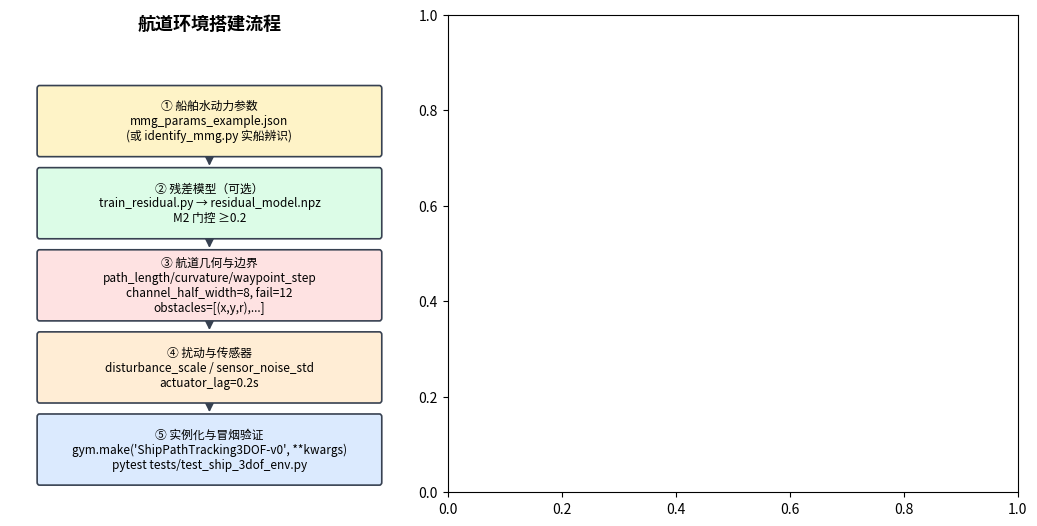

Generate this figure with matplotlib: (Note: this script raises an exception after producing the figure.)
#!/usr/bin/env python3
"""生成"航道环境搭建流程"配图：左-搭建流程，右-示例航道地图。"""
import json

import matplotlib

matplotlib.use("Agg")
import matplotlib.pyplot as plt
import numpy as np
from matplotlib.patches import Circle, FancyArrowPatch, FancyBboxPatch, Polygon

plt.rcParams["font.family"] = ["Noto Sans CJK JP", "DejaVu Sans"]
plt.rcParams["axes.unicode_minus"] = False

FIGDIR = "docs/design/figures"
C_CLI, C_CORE, C_ALGO, C_ENV, C_GATE = "#dbeafe", "#dcfce7", "#fef3c7", "#fee2e2", "#ffedd5"
EDGE = "#374151"


def box(ax, x, y, w, h, text, fc, fs=9, weight="normal"):
    ax.add_patch(FancyBboxPatch((x, y), w, h, boxstyle="round,pad=0.02,rounding_size=0.06",
                                linewidth=1.2, edgecolor=EDGE, facecolor=fc, zorder=2))
    ax.text(x + w / 2, y + h / 2, text, ha="center", va="center", fontsize=fs, weight=weight, zorder=3)


def arrow(ax, x1, y1, x2, y2, color=EDGE):
    ax.add_patch(FancyArrowPatch((x1, y1), (x2, y2), arrowstyle="-|>", mutation_scale=13,
                                 linewidth=1.2, color=color, zorder=1))


fig = plt.figure(figsize=(13, 6.2), dpi=150)
gs = fig.add_gridspec(1, 2, width_ratios=[1.05, 1.5], wspace=0.08)

# ---------------- 左：搭建流程 ----------------
ax = fig.add_subplot(gs[0])
ax.set_xlim(0, 10)
ax.set_ylim(0, 10)
ax.axis("off")
ax.text(5, 9.7, "航道环境搭建流程", ha="center", fontsize=13, weight="bold")

steps = [
    ("① 船舶水动力参数\nmmg_params_example.json\n(或 identify_mmg.py 实船辨识)", C_ALGO),
    ("② 残差模型（可选）\ntrain_residual.py → residual_model.npz\nM2 门控 ≥0.2", C_CORE),
    ("③ 航道几何与边界\npath_length/curvature/waypoint_step\nchannel_half_width=8, fail=12\nobstacles=[(x,y,r),...]", C_ENV),
    ("④ 扰动与传感器\ndisturbance_scale / sensor_noise_std\nactuator_lag=0.2s", C_GATE),
    ("⑤ 实例化与冒烟验证\ngym.make('ShipPathTracking3DOF-v0', **kwargs)\npytest tests/test_ship_3dof_env.py", C_CLI),
]
y = 8.2
for text, c in steps:
    box(ax, 0.7, y - 1.15, 8.6, 1.45, text, c, fs=8.5)
    if y < 8.0:
        pass
    y -= 1.72
for i in range(4):
    arrow(ax, 5, 8.2 - i * 1.72 - 0.0 + 0.0, 5, 8.2 - i * 1.72 - 0.27)
# 修正箭头：从每个框底到下一个框顶
for i in range(4):
    yb = 8.2 - i * 1.72 - 1.15
    yt = 8.2 - (i + 1) * 1.72 + 0.30
    ax.add_patch(FancyArrowPatch((5, yb), (5, yt), arrowstyle="-|>", mutation_scale=13,
                                 linewidth=1.2, color=EDGE, zorder=1))

# ---------------- 右：示例航道 ----------------
ax2 = fig.add_subplot(gs[1])
data = json.load(open("/tmp/sample_path.json"))
px, py = np.array(data["x"]), np.array(data["y"])
ax2.plot(px, py, color="#6b7280", lw=1.8, label="参考路径 (ReferencePath)")
ax2.plot(px, py + 8, color="#d1d5db", lw=1.0, ls="--")
ax2.plot(px, py - 8, color="#d1d5db", lw=1.0, ls="--", label="航道边界 ±8m")
ax2.plot(px, py + 12, color="#fca5a5", lw=0.8, ls=":")
ax2.plot(px, py - 12, color="#fca5a5", lw=0.8, ls=":", label="失败线 ±12m")

# 障碍物
for ox, oy, r in [(420.0, float(np.interp(420, px, py)) + 4.0, 5.0),
                  (700.0, float(np.interp(700, px, py)) - 5.0, 4.0)]:
    ax2.add_patch(Circle((ox, oy), r, fc="#fecaca", ec="#dc2626", lw=1.2, zorder=3))
ax2.text(420, float(np.interp(420, px, py)) + 12.5, "障碍物 obstacles=[(x,y,r)]",
         fontsize=8.5, ha="center", color="#b91c1c")

# 出生点与船
y0 = py[0]
ship = Polygon([[18, y0], [2, y0 + 4], [2, y0 - 4]], fc="#dc2626", ec="#7f1d1d", zorder=5)
ax2.add_patch(ship)
ax2.text(10, y0 - 9, "出生点 y0=path.y_at_s(0)\n±y_std 噪声", fontsize=8.5, ha="left")

ax2.annotate("", xy=(950, float(np.interp(950, px, py))), xytext=(880, float(np.interp(880, px, py))),
             arrowprops=dict(arrowstyle="-|>", color="#16a34a", lw=2))
ax2.text(915, float(np.interp(915, px, py)) + 8, "终点 s≥final_s−1 → +50", fontsize=8.5,
         ha="center", color="#16a34a")

ax2.set_title("示例航道（1000m 双谐波路径 + 边界 + 障碍物）", fontsize=11)
ax2.set_xlabel("x [m]")
ax2.set_ylabel("y [m]")
ax2.legend(fontsize=8, loc="lower right")
ax2.grid(alpha=0.25)

fig.tight_layout()
fig.savefig(f"{FIGDIR}/tfig8_channel_env.png", bbox_inches="tight", facecolor="white")
print(f"saved {FIGDIR}/tfig8_channel_env.png")
